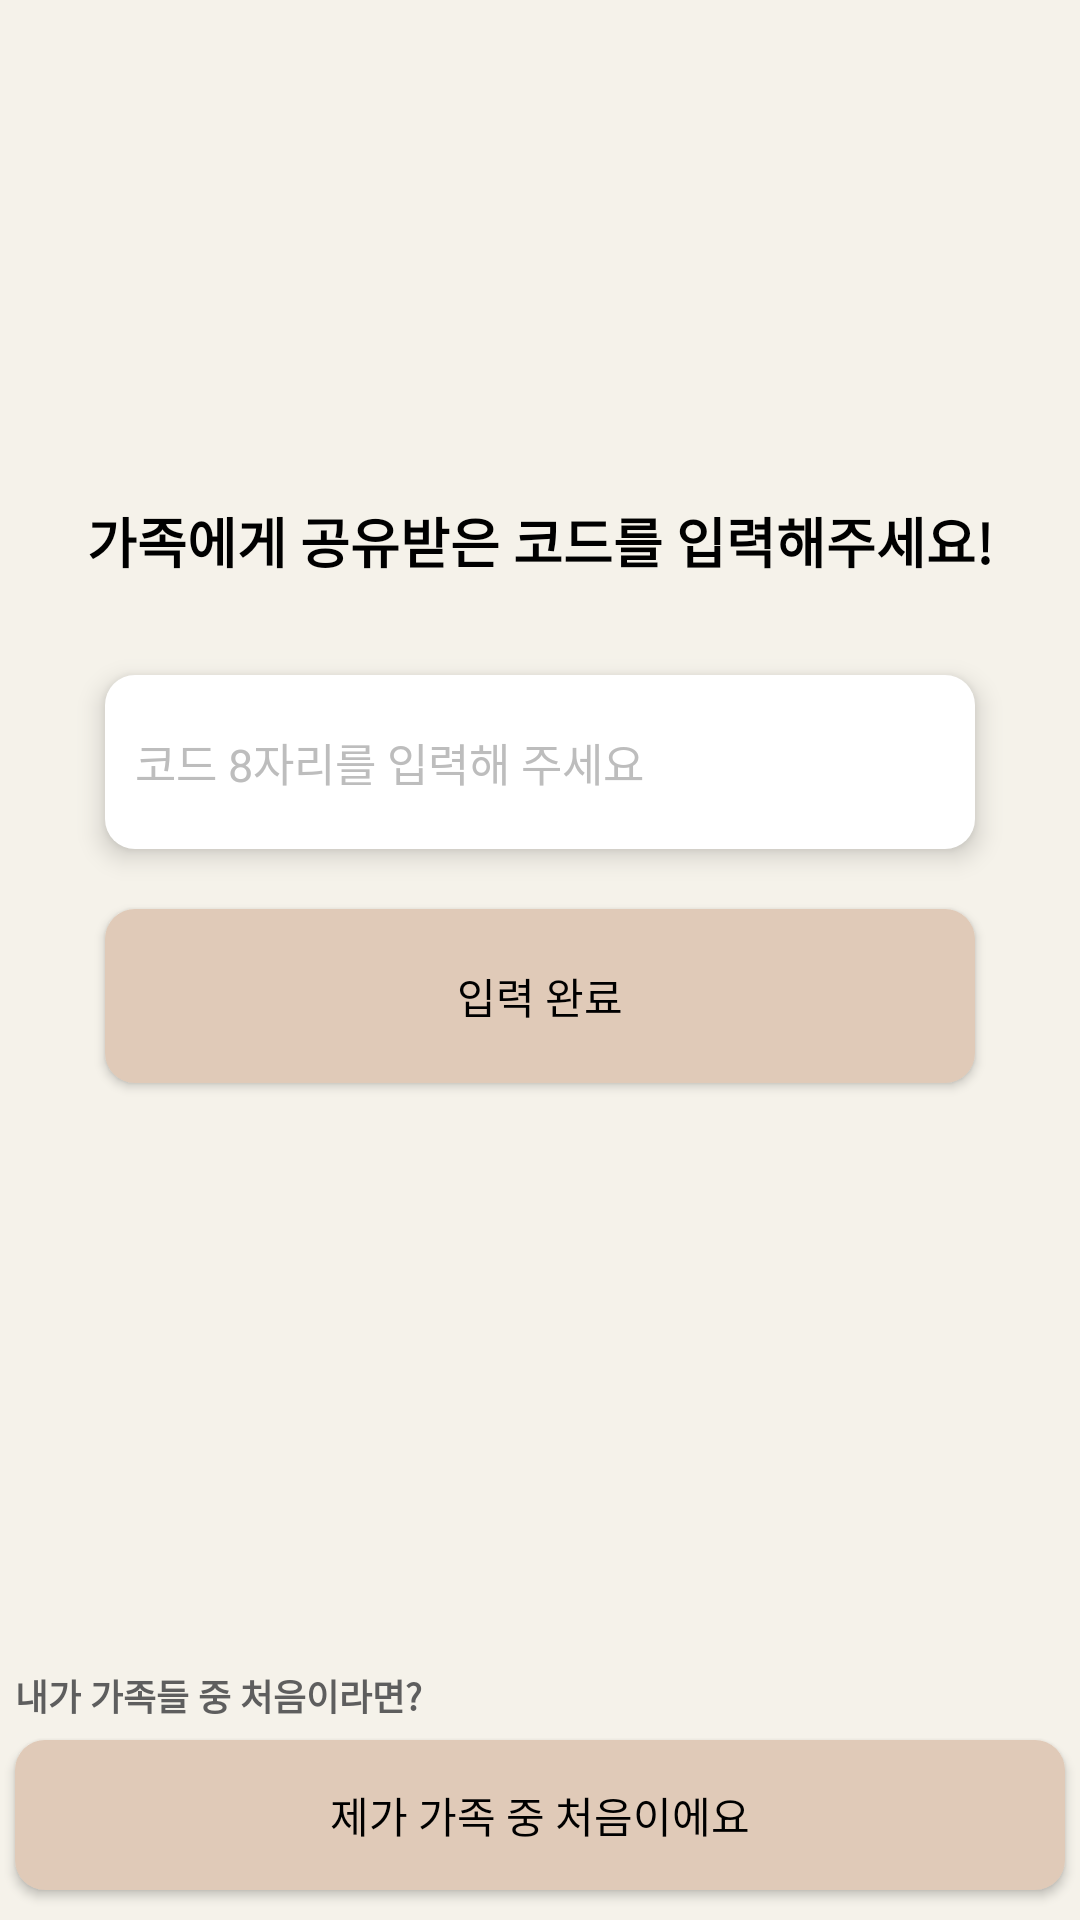

Write the Android layout XML for this screen, with the resource values it uses.
<!-- AndroidManifest.xml: application theme Theme.AppCompat.NoActionBar -->
<!-- res/layout/activity_family_code.xml -->
<RelativeLayout xmlns:android="http://schemas.android.com/apk/res/android"
    android:layout_width="match_parent"
    android:layout_height="match_parent"
    android:background="#F5F2EA">

    
    <TextView
        android:id="@+id/textView_instruction"
        android:layout_width="wrap_content"
        android:layout_height="28dp"
        android:layout_centerHorizontal="true"
        android:layout_marginTop="167dp"
        android:text="@string/instruction_text"
        android:textColor="#000000"
        android:textSize="18sp"
        android:textStyle="bold" />

    <EditText
        android:id="@+id/textView_input_prompt"
        android:layout_width="match_parent"
        android:layout_height="58dp"
        android:layout_below="@+id/textView_instruction"
        android:layout_marginStart="35dp"
        android:layout_marginTop="30dp"
        android:layout_marginEnd="35dp"
        android:background="@drawable/rounded_white_view"
        android:elevation="5dp"
        android:hint="@string/input_prompt_text"
        android:textColorHint="#BDBDBD"
        android:textSize="15sp"
        android:gravity="center_vertical"
        android:paddingStart="10dp"
        android:textColor="#000000"/>


    <Button
        android:id="@+id/CompleteButton"
        android:layout_width="match_parent"
        android:layout_height="58dp"
        android:layout_below="@+id/textView_input_prompt"
        android:layout_marginStart="35dp"
        android:layout_marginTop="20dp"
        android:layout_marginEnd="35dp"
        android:text="입력 완료"
        android:background="@drawable/rounded_brown_view"
        android:textColor="#000000"
        android:elevation="1dp" />

    <TextView
        android:id="@+id/textView_get_code"
        android:layout_width="wrap_content"
        android:layout_height="25dp"
        android:layout_below="@+id/textView_input_prompt"
        android:layout_centerHorizontal="true"
        android:elevation="5dp"
        android:text=""
        android:textColor="#FF0000"
        android:textSize="10sp"
        android:textStyle="bold" />

    <TextView
        android:id="@+id/textView_first_family"
        android:layout_width="wrap_content"
        android:layout_height="wrap_content"
        android:layout_alignStart="@+id/next_button_background"
        android:layout_alignParentBottom="true"
        android:layout_marginStart="0dp"
        android:layout_marginBottom="66dp"
        android:gravity="center"
        android:text="@string/first_family_text"
        android:textColor="#5E5E5E"
        android:textSize="12sp"
        android:textStyle="bold" />

    <View
        android:id="@+id/view"
        android:layout_width="match_parent"
        android:layout_height="69dp"
        android:layout_below="@id/textView_first_family"
        android:layout_marginStart="35dp"
        android:layout_marginEnd="35dp"
        android:background="@drawable/rounded_beige_view"
        android:elevation="1dp" />

    
    <Button
        android:id="@+id/next_button_background"
        android:layout_width="364dp"
        android:layout_height="50dp"
        android:layout_alignParentBottom="true"
        android:layout_centerHorizontal="true"
     android:layout_marginStart="0dp"
    android:layout_marginEnd="10dp"
    android:layout_marginBottom="10dp"
    android:gravity="center"
    android:background="@drawable/rounded_brown_view"
    android:elevation="0dp"
    android:fontFamily="sans-serif"
    android:text="제가 가족 중 처음이에요"
    android:textColor="#000000"
    android:contentDescription="Next Button" />

</RelativeLayout>
<!-- resources referenced by this layout -->
<resources>
  <!-- drawable rounded_beige_view (drawable) -->
  <shape xmlns:android="http://schemas.android.com/apk/res/android">
      <solid android:color="#E0CAB8"/> 
      <corners android:radius="10dp"/> 
  </shape>
  <!-- drawable rounded_brown_view (drawable) -->
  <shape xmlns:android="http://schemas.android.com/apk/res/android">
      <solid android:color="#E0CAB8"/> 
      <corners android:radius="10dp"/> 
  </shape>
  <!-- drawable rounded_white_view (drawable) -->
  <shape xmlns:android="http://schemas.android.com/apk/res/android">
      <solid android:color="#FFFFFF"/> 
      <corners android:radius="10dp"/> 
  </shape>
  <string name="first_family_text">내가 가족들 중 처음이라면?</string>
  <string name="input_prompt_text">코드 8자리를 입력해 주세요</string>
  <string name="instruction_text">가족에게 공유받은 코드를 입력해주세요!</string>
</resources>
